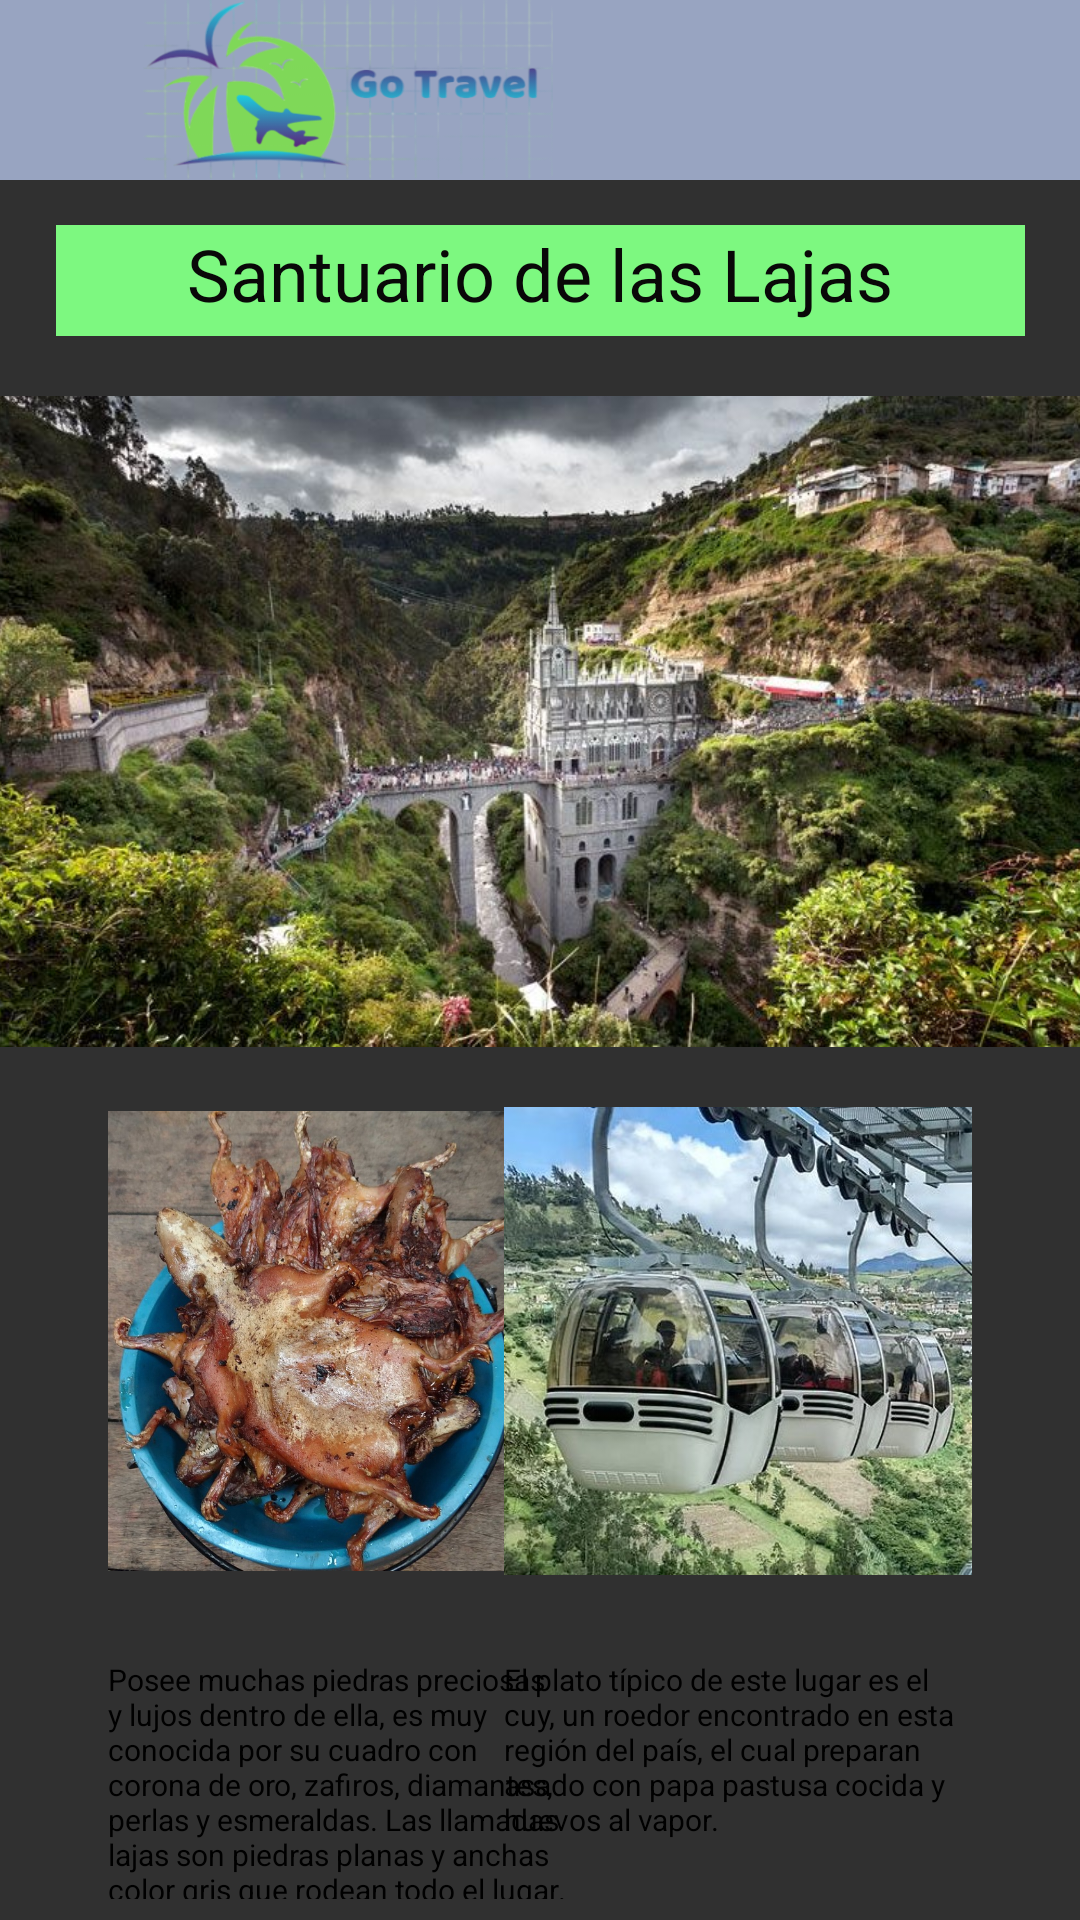

This screen was rendered from an Android layout file. Write that file and the resources it references.
<!-- AndroidManifest.xml: application theme Theme.AppCompat.NoActionBar -->
<!-- res/layout/descripcionlajas.xml -->
<?xml version="1.0" encoding="utf-8"?>
<androidx.constraintlayout.widget.ConstraintLayout xmlns:android="http://schemas.android.com/apk/res/android"
    xmlns:app="http://schemas.android.com/apk/res-auto"
    xmlns:tools="http://schemas.android.com/tools"
    android:layout_width="match_parent"
    android:layout_height="match_parent">

    <include
        android:id="@+id/toolbar"
        layout="@layout/toolbar"
        app:layout_constraintEnd_toEndOf="parent"
        app:layout_constraintStart_toStartOf="parent"
        app:layout_constraintTop_toTopOf="parent"
        />

    <TextView
        android:id="@+id/Titulo"
        android:layout_width="323dp"
        android:layout_height="37dp"
        android:layout_marginStart="8dp"
        android:layout_marginTop="75dp"
        android:layout_marginEnd="8dp"
        android:background="#B1F1B3"
        android:backgroundTint="#7DF880"
        android:text="Santuario de las Lajas"
        android:textAlignment="center"
        android:textColor="#090808"
        android:textSize="24sp"
        app:layout_constraintEnd_toEndOf="parent"
        app:layout_constraintStart_toStartOf="parent"
        app:layout_constraintTop_toTopOf="parent" />

    <ImageView
        android:id="@+id/imageView4"
        android:layout_width="387dp"
        android:layout_height="217dp"
        android:layout_marginStart="4dp"
        android:layout_marginTop="20dp"
        android:layout_marginEnd="4dp"
        app:layout_constraintEnd_toEndOf="parent"
        app:layout_constraintStart_toStartOf="parent"
        app:layout_constraintTop_toBottomOf="@+id/Titulo"
        app:srcCompat="@drawable/lajas1" />

    <ImageView
        android:id="@+id/imageView8"
        android:layout_width="156dp"
        android:layout_height="156dp"
        android:layout_marginStart="36dp"
        android:layout_marginTop="20dp"
        app:layout_constraintStart_toStartOf="parent"
        app:layout_constraintTop_toBottomOf="@+id/imageView4"
        app:srcCompat="@drawable/cuylajas" />

    <ImageView
        android:id="@+id/imageView10"
        android:layout_width="156dp"
        android:layout_height="156dp"
        android:layout_marginEnd="36dp"
        app:layout_constraintEnd_toEndOf="parent"
        app:layout_constraintTop_toTopOf="@+id/imageView8"
        app:srcCompat="@drawable/lajas3" />

    <TextView
        android:id="@+id/textView11"
        android:layout_width="156dp"
        android:layout_height="80dp"
        android:layout_marginTop="28dp"
        android:text="Posee muchas piedras preciosas y lujos dentro de ella, es muy conocida por su cuadro con corona de oro, zafiros, diamantes, perlas y esmeraldas. Las llamadas lajas son piedras planas y anchas color gris que rodean todo el lugar."
        android:textColor="@color/black"
        android:textSize="10sp"
        app:layout_constraintEnd_toEndOf="@+id/imageView8"
        app:layout_constraintStart_toStartOf="@+id/imageView8"
        app:layout_constraintTop_toBottomOf="@+id/imageView8" />

    <TextView
        android:id="@+id/textView12"
        android:layout_width="156dp"
        android:layout_height="80dp"
        android:text="El plato típico de este lugar es el cuy, un roedor encontrado en esta región del país, el cual preparan asado con papa pastusa cocida y huevos al vapor."
        android:textColor="#000000"
        android:textSize="10sp"
        app:layout_constraintEnd_toEndOf="@+id/imageView10"
        app:layout_constraintStart_toStartOf="@+id/imageView10"
        app:layout_constraintTop_toTopOf="@+id/textView11" />

    <TextView
        android:id="@+id/textView13"
        android:layout_width="156dp"
        android:layout_height="80dp"
        android:layout_marginTop="28dp"
        android:text="los costos de hotel son realmente económicos, oscilan entre los $70.000 y los $120.000 pesos y son muy buenos lugares, cómodos y cálidos para el clima frio de la región"
        android:textColor="@color/black"
        android:textSize="10sp"
        app:layout_constraintEnd_toEndOf="@+id/textView11"
        app:layout_constraintStart_toStartOf="@+id/textView11"
        app:layout_constraintTop_toBottomOf="@+id/textView11" />

    <TextView
        android:id="@+id/textView14"
        android:layout_width="156dp"
        android:layout_height="80dp"
        android:layout_marginTop="28dp"
        android:text="Para llegar al santuario lo primero que debes hacer es ir a Pasto y de ahí a Ipiales. En Ipiales tomas un taxi colectivo y demoras 15 minutos en llegar. Encontrarás un teleférico, que funciona de 7:00a.m. a 8:00p.m."
        android:textColor="@color/black"
        android:textSize="10sp"
        app:layout_constraintEnd_toEndOf="@+id/textView12"
        app:layout_constraintHorizontal_bias="0.0"
        app:layout_constraintStart_toStartOf="@+id/textView12"
        app:layout_constraintTop_toBottomOf="@+id/textView12" />

</androidx.constraintlayout.widget.ConstraintLayout>
<!-- res/layout/toolbar.xml (included above) -->
<?xml version="1.0" encoding="utf-8"?>
<androidx.appcompat.widget.Toolbar
    xmlns:android="http://schemas.android.com/apk/res/android"
    xmlns:app="http://schemas.android.com/apk/res-auto"
    android:layout_width="match_parent"
    android:layout_height="wrap_content"
    android:id="@+id/toolbar"
    android:background="@color/cardviewColor"
    app:titleTextColor="#FFF">

    <ImageView
        android:id="@+id/home"
        android:layout_width="200dp"
        android:layout_height="60dp"
        app:srcCompat="@drawable/logoapp"

        />
</androidx.appcompat.widget.Toolbar>
<!-- resources referenced by this layout -->
<resources>
  <color name="black">#FF000000</color>
  <color name="cardviewColor">#98a4c1</color>
  <!-- drawable cuylajas: jpg bitmap (drawable, 196107 bytes) -->
  <!-- drawable lajas1: jpg bitmap (drawable, 127323 bytes) -->
  <!-- drawable lajas3: jpg bitmap (drawable, 123426 bytes) -->
  <!-- drawable logoapp: png bitmap (drawable, 121412 bytes) -->
</resources>
